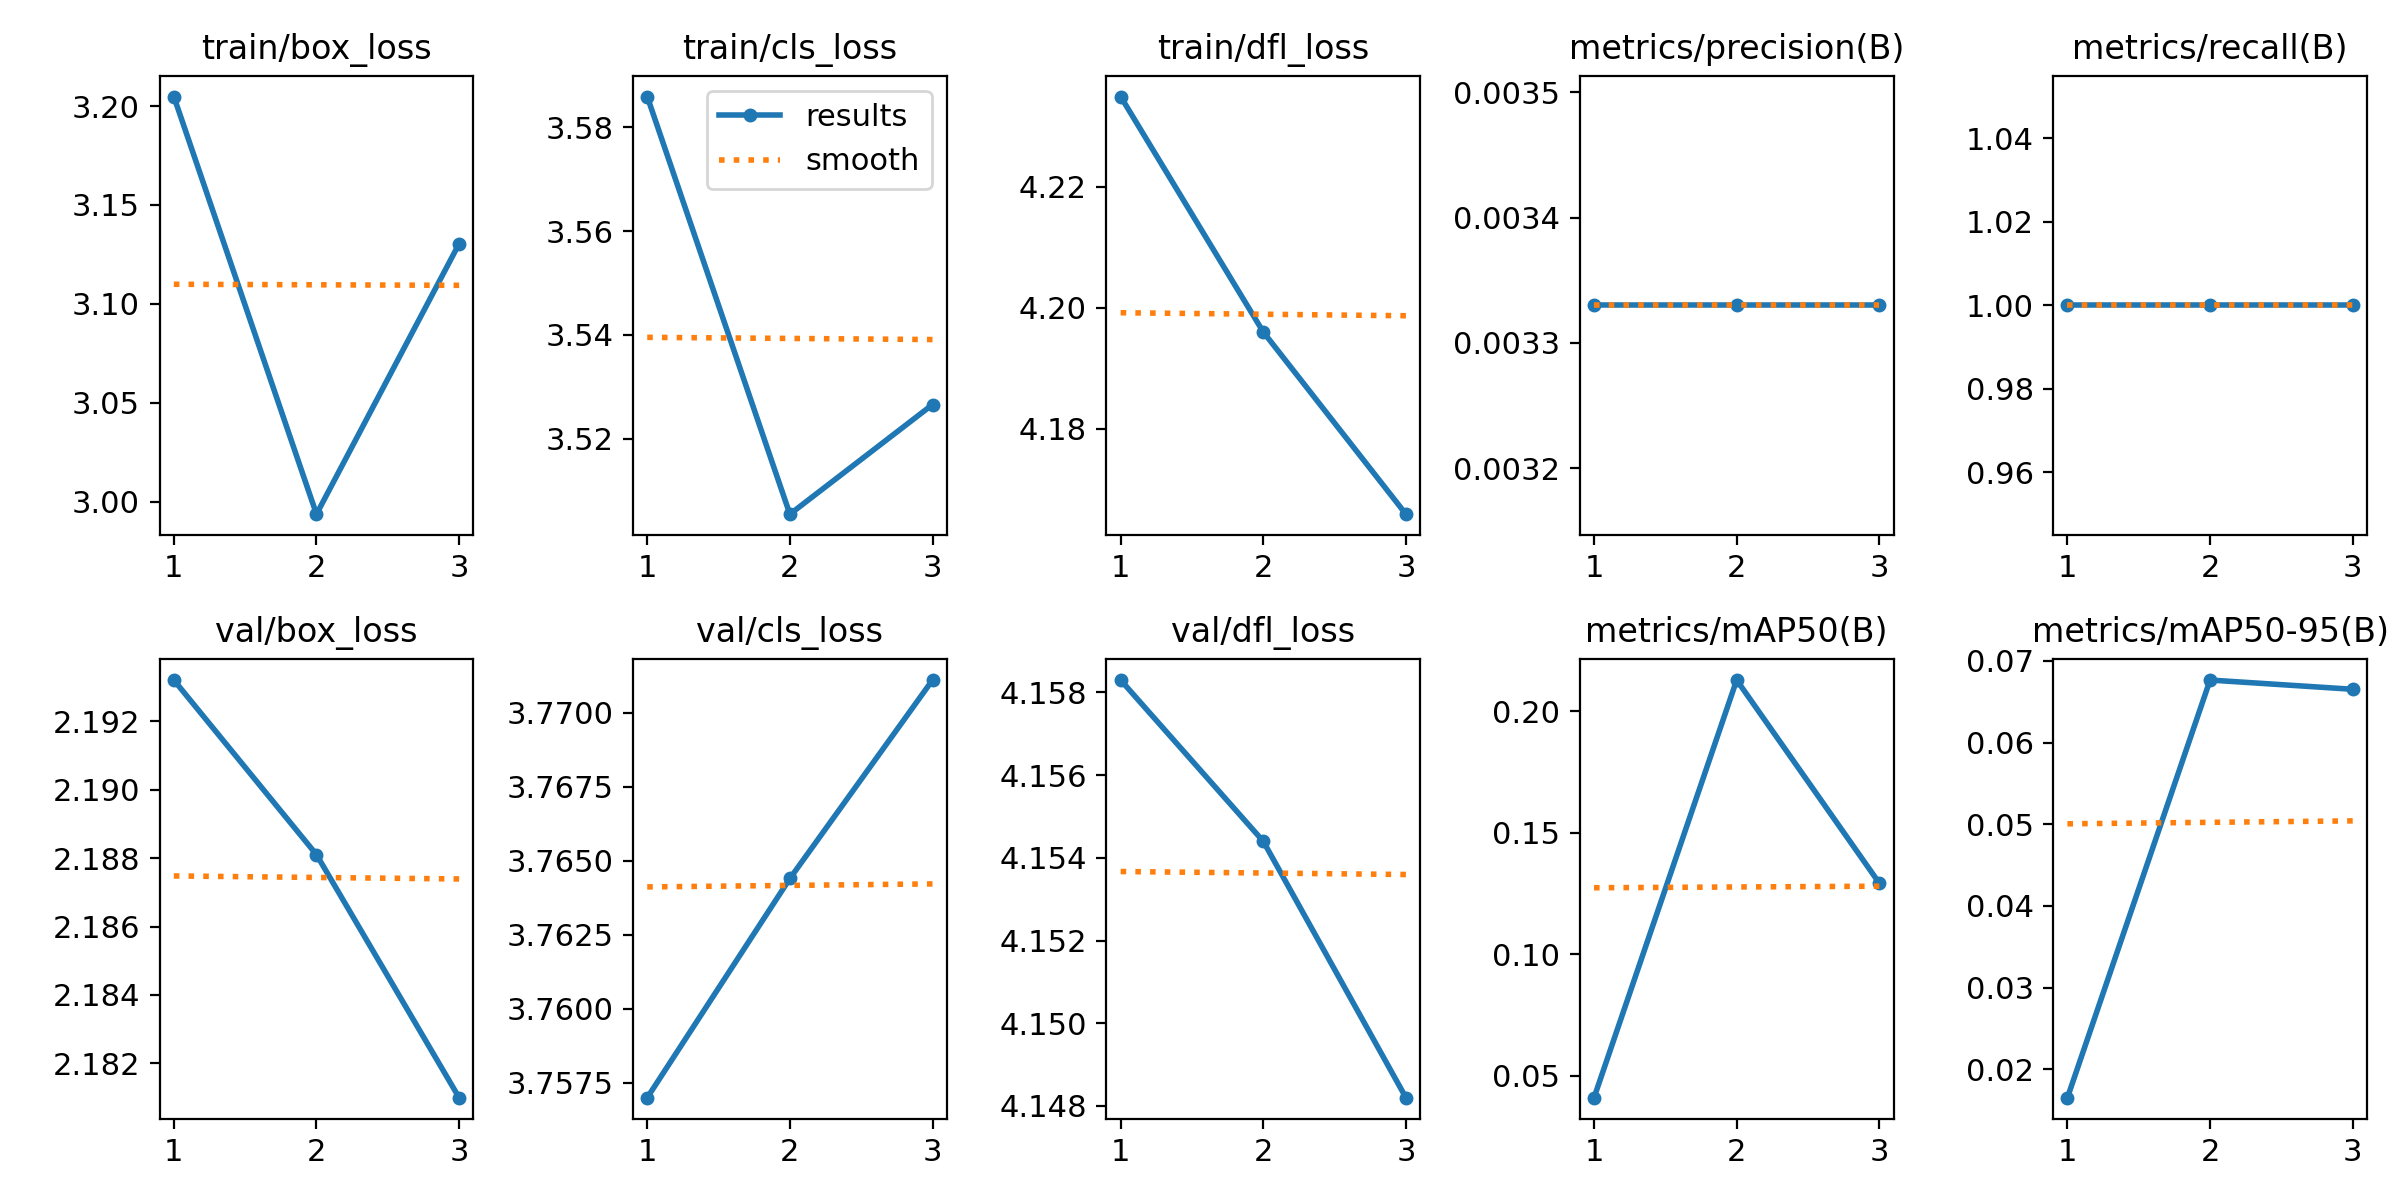

The file beside this chart, header and first rows:
epoch, train/box_loss, train/cls_loss, train/dfl_loss, metrics/precision(B), metrics/recall(B), metrics/mAP50(B), metrics/mAP50-95(B), val/box_loss, val/cls_loss, val/dfl_loss, lr/pg0, lr/pg1, lr/pg2
1, 3.205, 3.586, 4.235, 0.00333, 1, 0.04107, 0.01654, 2.193, 3.757, 4.158, 0.0001, 0.0001, 0.0001
2, 2.994, 3.506, 4.196, 0.00333, 1, 0.2129, 0.06765, 2.188, 3.764, 4.154, 0.0001474, 0.0001474, 0.0001474
3, 3.13, 3.527, 4.166, 0.00333, 1, 0.1293, 0.06652, 2.181, 3.771, 4.148, 0.0001156, 0.0001156, 0.0001156
